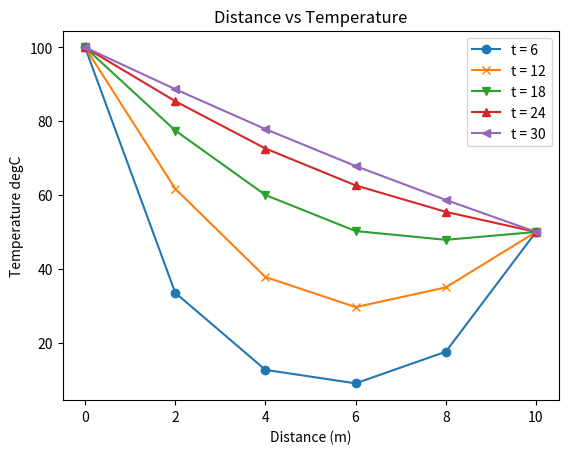

Python code for this plot:
# HW 05 : Problem 02
import numpy as np
import matplotlib.pyplot as plt
# Parameters
D = 0.49
dt = 6
dx = 2
lamb = ((D * dt) / dx**2)
a = - lamb
b = (1 + 2 * lamb)
c = - lamb
L = 10
l = np.arange(0, (L+dx), dx) # Length
# Boundary Condition
T = [100, 0, 0, 0, 0, 50] # Temperature
# Matrix
matrix = []
m = np.zeros(36).reshape(6, 6)
for i in range(6):
    for j in range(6):
        if (i+1) == j:
            m[i][j] = c
        elif (i-1) == j:
            m[i][j] = a
        elif i == j:
            m[i][j] = b
m[0][0] = 1
m[0][1] = 0
m[5][5] = 1
m[5][4] = 0
# After 6 seconds
for x in range(1):
    t = (np.linalg.solve(m, T))
    T = t
    T[0] = 100
    T[5] = 50
T6 = t
print(T6)
plt.plot(l, T6, marker='o')
# After 12 seconds
for x in range(2):
    t = (np.linalg.solve(m, T))
    T = t
    T[0] = 100
    T[5] = 50
T12 = t
print(T12)
plt.plot(l, T12, marker='x')
# After 18 seconds
for x in range(3):
    t = (np.linalg.solve(m, T))
    T = t
    T[0] = 100
    T[5] = 50
T18 = t
print(T18)
plt.plot(l, T18, marker='v')
# After 24 seconds
for x in range(4):
    t = (np.linalg.solve(m, T))
    T = t
    T[0] = 100
    T[5] = 50
T24 = t
print(T24)
plt.plot(l, T24, marker='^')
# After 30 seconds
for x in range(5):
    t = (np.linalg.solve(m, T))
    T = t
    T[0] = 100
    T[5] = 50
T30 = t
print(T30)
plt.plot(l, T30, marker='<')
# Plotting
plt.xlabel('Distance (m)') # Labeling of X-Axis
plt.ylabel('Temperature degC') # Labeling of Y-axis
plt.title('Distance vs Temperature')
plt.legend(['t = 6', 't = 12', 't = 18', 't = 24', 't = 30'])
plt.show()